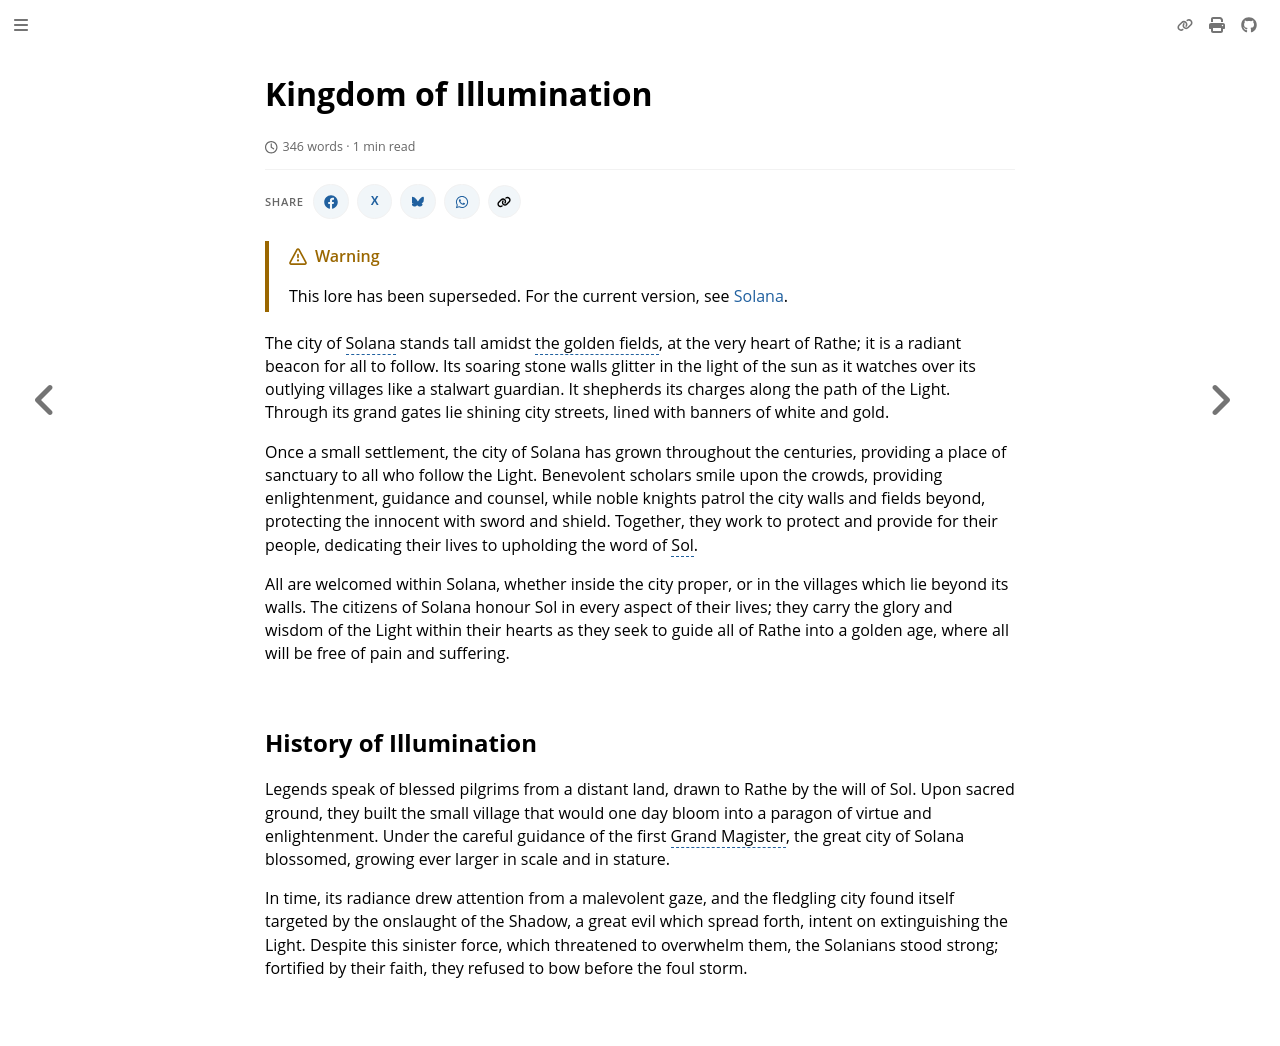

repository: nathaneastwood/fablore · page: archive/world-of-rathe/solana/kingdom-of-illumination.html · generator: mdbook

# Kingdom of Illumination

The city of Solana stands tall amidst the golden fields, at the very heart of Rathe; it is a radiant beacon for all to follow. Its soaring stone walls glitter in the light of the sun as it watches over its outlying villages like a stalwart guardian. It shepherds its charges along the path of the Light. Through its grand gates lie shining city streets, lined with banners of white and gold.

Once a small settlement, the city of Solana has grown throughout the centuries, providing a place of sanctuary to all who follow the Light. Benevolent scholars smile upon the crowds, providing enlightenment, guidance and counsel, while noble knights patrol the city walls and fields beyond, protecting the innocent with sword and shield. Together, they work to protect and provide for their people, dedicating their lives to upholding the word of Sol.

All are welcomed within Solana, whether inside the city proper, or in the villages which lie beyond its walls. The citizens of Solana honour Sol in every aspect of their lives; they carry the glory and wisdom of the Light within their hearts as they seek to guide all of Rathe into a golden age, where all will be free of pain and suffering.

## History of Illumination
Legends speak of blessed pilgrims from a distant land, drawn to Rathe by the will of Sol. Upon sacred ground, they built the small village that would one day bloom into a paragon of virtue and enlightenment. Under the careful guidance of the first Grand Magister, the great city of Solana blossomed, growing ever larger in scale and in stature.

In time, its radiance drew attention from a malevolent gaze, and the fledgling city found itself targeted by the onslaught of the Shadow, a great evil which spread forth, intent on extinguishing the Light. Despite this sinister force, which threatened to overwhelm them, the Solanians stood strong; fortified by their faith, they refused to bow before the foul storm.
